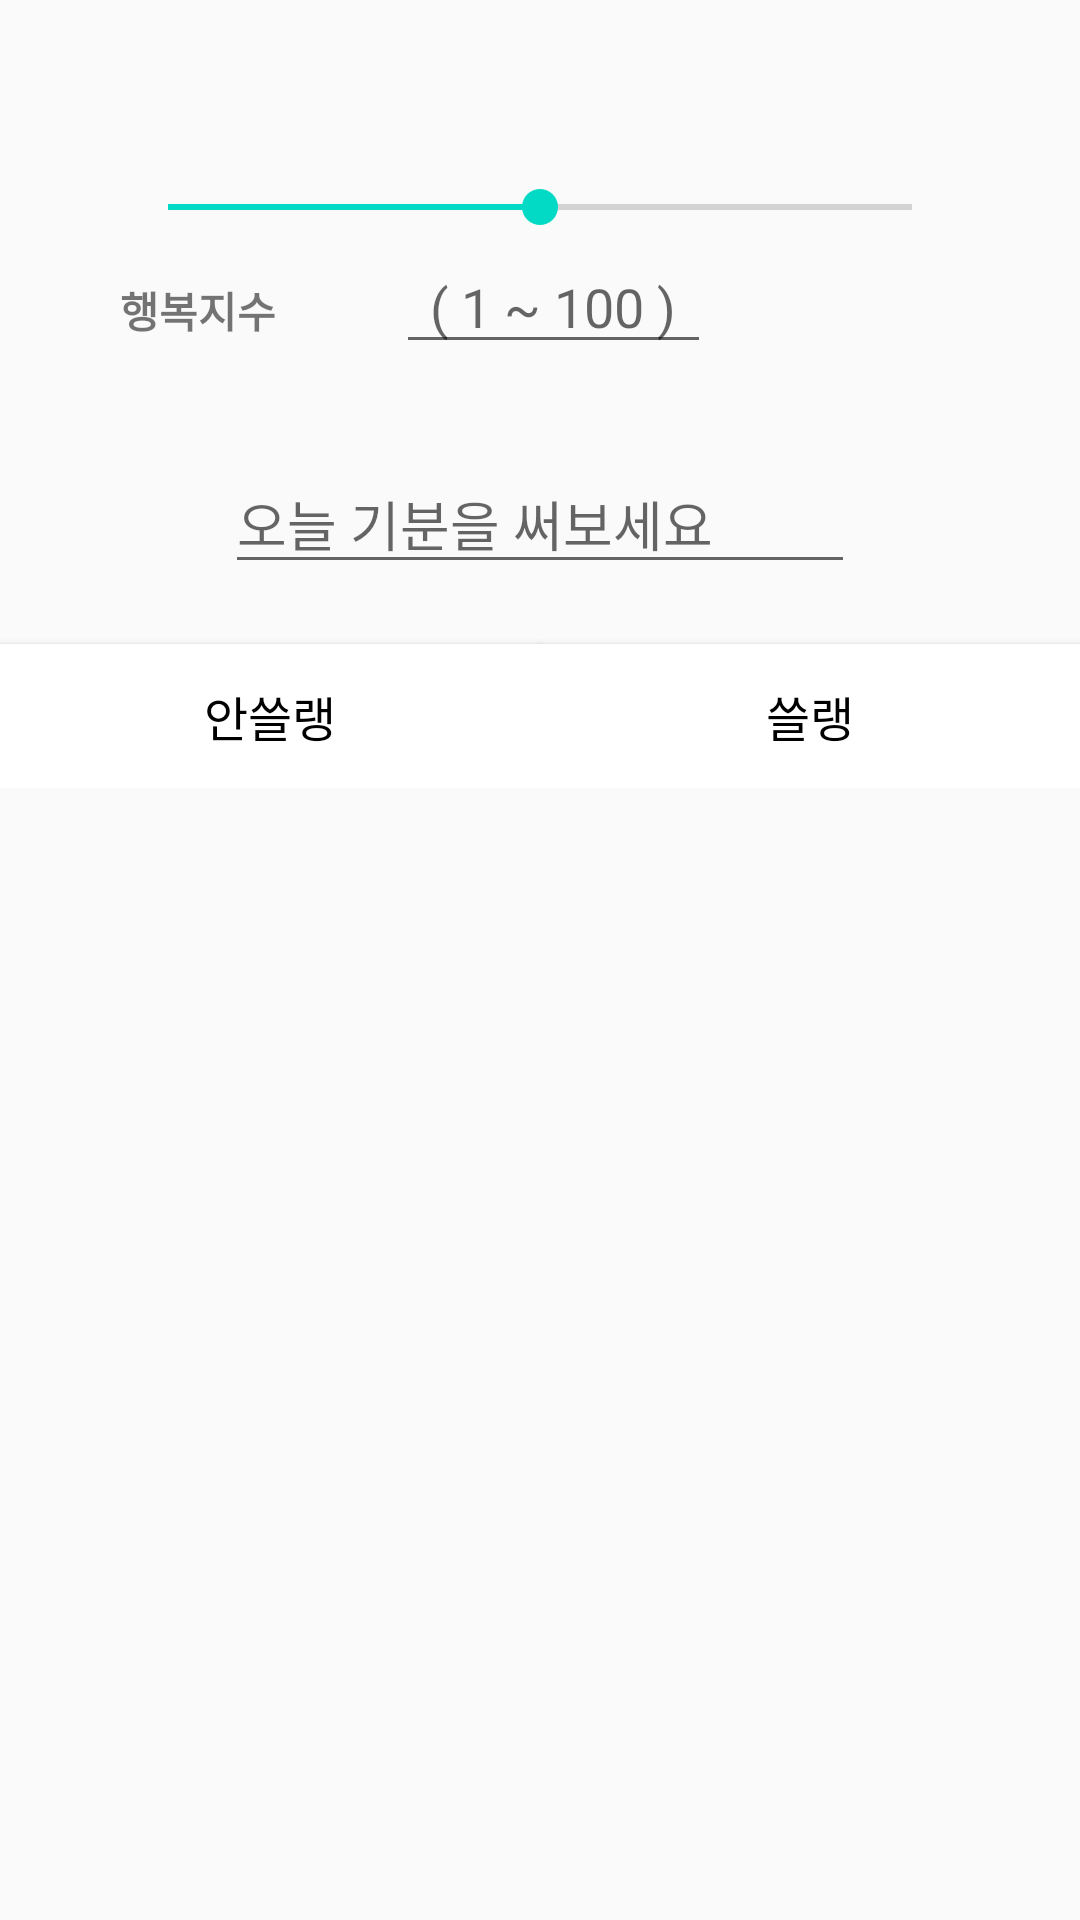

Layout XML and referenced resources for this Android screen:
<!-- AndroidManifest.xml: application theme AppTheme -->
<!-- res/layout/dialog_happy.xml -->
<?xml version="1.0" encoding="utf-8"?>
<androidx.constraintlayout.widget.ConstraintLayout
    xmlns:android="http://schemas.android.com/apk/res/android"
    xmlns:app="http://schemas.android.com/apk/res-auto"
    xmlns:tools="http://schemas.android.com/tools"
    android:layout_width="wrap_content"
    android:layout_height="wrap_content">


    <HorizontalScrollView
        android:id="@+id/horiscrollview"
        android:layout_width="match_parent"
        android:layout_height="wrap_content"
        app:layout_constraintTop_toTopOf="parent">

        <LinearLayout
            android:layout_width="wrap_content"
            android:layout_height="wrap_content"
            android:orientation="horizontal">

            <ImageButton
                android:id="@+id/dhBtnH1"
                android:layout_width="wrap_content"
                android:layout_height="wrap_content"
                android:layout_marginStart="30dp"
                android:layout_marginTop="40dp"
                android:adjustViewBounds="true"
                android:padding="0sp"
                android:scaleType="centerCrop"
                android:maxWidth="85dp"
                android:maxHeight="85dp"
                android:src="@drawable/ic_launcher_background" />

            <ImageButton
                android:id="@+id/dhBtnH2"
                android:layout_width="wrap_content"
                android:layout_height="wrap_content"
                android:layout_marginStart="40dp"
                android:layout_marginTop="40dp"
                android:adjustViewBounds="true"
                android:padding="0sp"
                android:scaleType="centerCrop"
                android:maxWidth="85dp"
                android:maxHeight="85dp"
                android:src="@drawable/ic_launcher_background" />

            <ImageButton
                android:id="@+id/dhBtnH3"
                android:layout_width="wrap_content"
                android:layout_height="wrap_content"
                android:layout_marginStart="40dp"
                android:layout_marginTop="40dp"
                android:adjustViewBounds="true"
                android:padding="0sp"
                android:scaleType="centerCrop"
                android:maxWidth="85dp"
                android:maxHeight="85dp"
                android:src="@drawable/ic_launcher_background" />
        </LinearLayout>
    </HorizontalScrollView>

    <androidx.constraintlayout.widget.ConstraintLayout
        android:id="@+id/constraintLayoutsetup"
        android:layout_width="0dp"
        android:layout_height="wrap_content"
        app:layout_constraintEnd_toEndOf="parent"
        app:layout_constraintStart_toStartOf="parent"
        app:layout_constraintTop_toBottomOf="@id/horiscrollview">

        <TextView
            android:id="@+id/textView"
            android:layout_width="wrap_content"
            android:layout_height="wrap_content"
            android:layout_marginLeft="40sp"
            android:layout_marginTop="15dp"
            android:text="행복지수"
            android:textStyle="bold"
            app:layout_constraintStart_toStartOf="parent"
            app:layout_constraintTop_toBottomOf="@+id/dhSbar" />

        <SeekBar
            android:id="@+id/dhSbar"
            android:layout_width="match_parent"
            android:layout_height="wrap_content"
            android:layout_marginStart="40dp"
            android:layout_marginEnd="40dp"
            android:layout_marginTop="20dp"
            android:max="100"
            android:progress="50"
            app:layout_constraintEnd_toEndOf="@+id/dhEdDiary"
            app:layout_constraintStart_toEndOf="@+id/textView"
            app:layout_constraintTop_toTopOf="parent" />


        <EditText
            android:id="@+id/dhEdHl"
            android:layout_width="wrap_content"
            android:layout_height="wrap_content"
            android:layout_marginStart="40dp"
            android:layout_marginTop="20dp"
            android:ems="5"
            android:gravity="center"
            android:hint="( 1 ~ 100 )"
            android:inputType="phone|number"
            android:maxLength="3"
            app:layout_constraintStart_toEndOf="@+id/textView"
            app:layout_constraintTop_toTopOf="@id/dhSbar" />

        <ImageButton
            android:id="@+id/dhBtnDice"
            android:layout_width="wrap_content"
            android:layout_height="wrap_content"
            android:layout_marginStart="35dp"
            android:adjustViewBounds="true"
            android:maxWidth="45dp"
            android:maxHeight="45dp"
            android:padding="0sp"
            android:scaleType="centerCrop"
            android:src="@drawable/ic_launcher_background"
            app:layout_constraintStart_toEndOf="@+id/dhEdHl"
            app:layout_constraintTop_toBottomOf="@+id/dhSbar" />

        <EditText
            android:id="@+id/dhEdDiary"
            android:layout_width="wrap_content"
            android:layout_height="wrap_content"
            android:layout_marginTop="30dp"
            android:ems="10"
            android:hint="오늘 기분을 써보세요"
            android:inputType="textPersonName"
            app:layout_constraintEnd_toEndOf="parent"
            app:layout_constraintStart_toStartOf="parent"
            app:layout_constraintTop_toBottomOf="@+id/dhEdHl" />

    </androidx.constraintlayout.widget.ConstraintLayout>


    <LinearLayout
        android:layout_width="0dp"
        android:layout_height="wrap_content"
        android:orientation="horizontal"
        android:weightSum="2"
        app:layout_constraintEnd_toEndOf="parent"
        app:layout_constraintStart_toStartOf="parent"
        app:layout_constraintTop_toBottomOf="@id/constraintLayoutsetup">

        <Button
            android:id="@+id/dhBtnNo"
            android:layout_width="match_parent"
            android:layout_height="wrap_content"
            android:layout_marginTop="20dp"
            android:layout_weight="1"
            android:adjustViewBounds="true"
            android:background="#ffffff"
            android:gravity="center"
            android:maxWidth="205dp"
            android:maxHeight="85dp"
            android:text="안쓸랭"
            android:textColor="#000000"
            android:textSize="16dp" />

        <Button
            android:id="@+id/dhBtnYes"
            android:layout_width="match_parent"
            android:layout_height="wrap_content"
            android:layout_marginTop="20dp"
            android:layout_weight="1"
            android:adjustViewBounds="true"
            android:background="#ffffff"
            android:gravity="center"
            android:maxWidth="85dp"
            android:maxHeight="85dp"
            android:text="쓸랭"
            android:textColor="#000000"
            android:textSize="16dp" />


    </LinearLayout>

</androidx.constraintlayout.widget.ConstraintLayout>
<!-- resources referenced by this layout -->
<resources>
  <style name="AppTheme" parent="Theme.AppCompat.Light.DarkActionBar">
          
          <item name="colorPrimary">@color/transparent</item>
          <item name="colorPrimaryDark">@color/colorPrimaryDark</item>
          <item name="colorAccent">@color/colorAccent</item>
          <item name="android:windowDrawsSystemBarBackgrounds">true</item>
          <item name="android:statusBarColor">@color/transparent</item>
          <item name="android:windowTranslucentStatus">true</item>
          
          <item name="windowActionBar">false</item>
          <item name="windowNoTitle">true</item>
  
      </style>
  <color name="transparent">#00000000</color>
  <color name="colorPrimaryDark">#FF8787</color>
  <color name="colorAccent">#03DAC5</color>
</resources>
